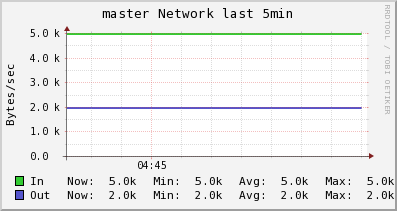

The data file committed next to this chart (first rows):
Timestamp, In, Out
2014-05-30T04:43:45-04:00, 4951, 1954
2014-05-30T04:44:00-04:00, 4951, 1954
2014-05-30T04:44:15-04:00, 4951, 1954
2014-05-30T04:44:30-04:00, 4951, 1954
2014-05-30T04:44:45-04:00, 4951, 1954
2014-05-30T04:45:00-04:00, 4951, 1954
2014-05-30T04:45:15-04:00, 4951, 1954
2014-05-30T04:45:30-04:00, 4951, 1954
2014-05-30T04:45:45-04:00, 4951, 1954
2014-05-30T04:46:00-04:00, 4951, 1954
2014-05-30T04:46:15-04:00, 4951, 1954
2014-05-30T04:46:30-04:00, 4951, 1954
2014-05-30T04:46:45-04:00, 4951, 1954
2014-05-30T04:47:00-04:00, 4951, 1954
2014-05-30T04:47:15-04:00, 4951, 1954
2014-05-30T04:47:30-04:00, 4951, 1954
2014-05-30T04:47:45-04:00, 4951, 1954
2014-05-30T04:48:00-04:00, 4951, 1954
2014-05-30T04:48:15-04:00, 4963, 1952
2014-05-30T04:48:30-04:00, 4969, 1951
